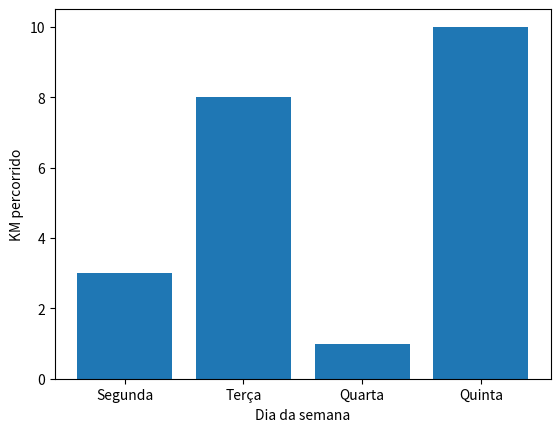

This figure's Python source:
from matplotlib import colors
import matplotlib.pyplot as plt
import numpy as np

x = np.array(["Segunda", "Terça", "Quarta", "Quinta"])
y = np.array([3, 8, 1, 10])

plt.bar(x,y)
plt.ylabel("KM percorrido")
plt.xlabel("Dia da semana")
plt.show()